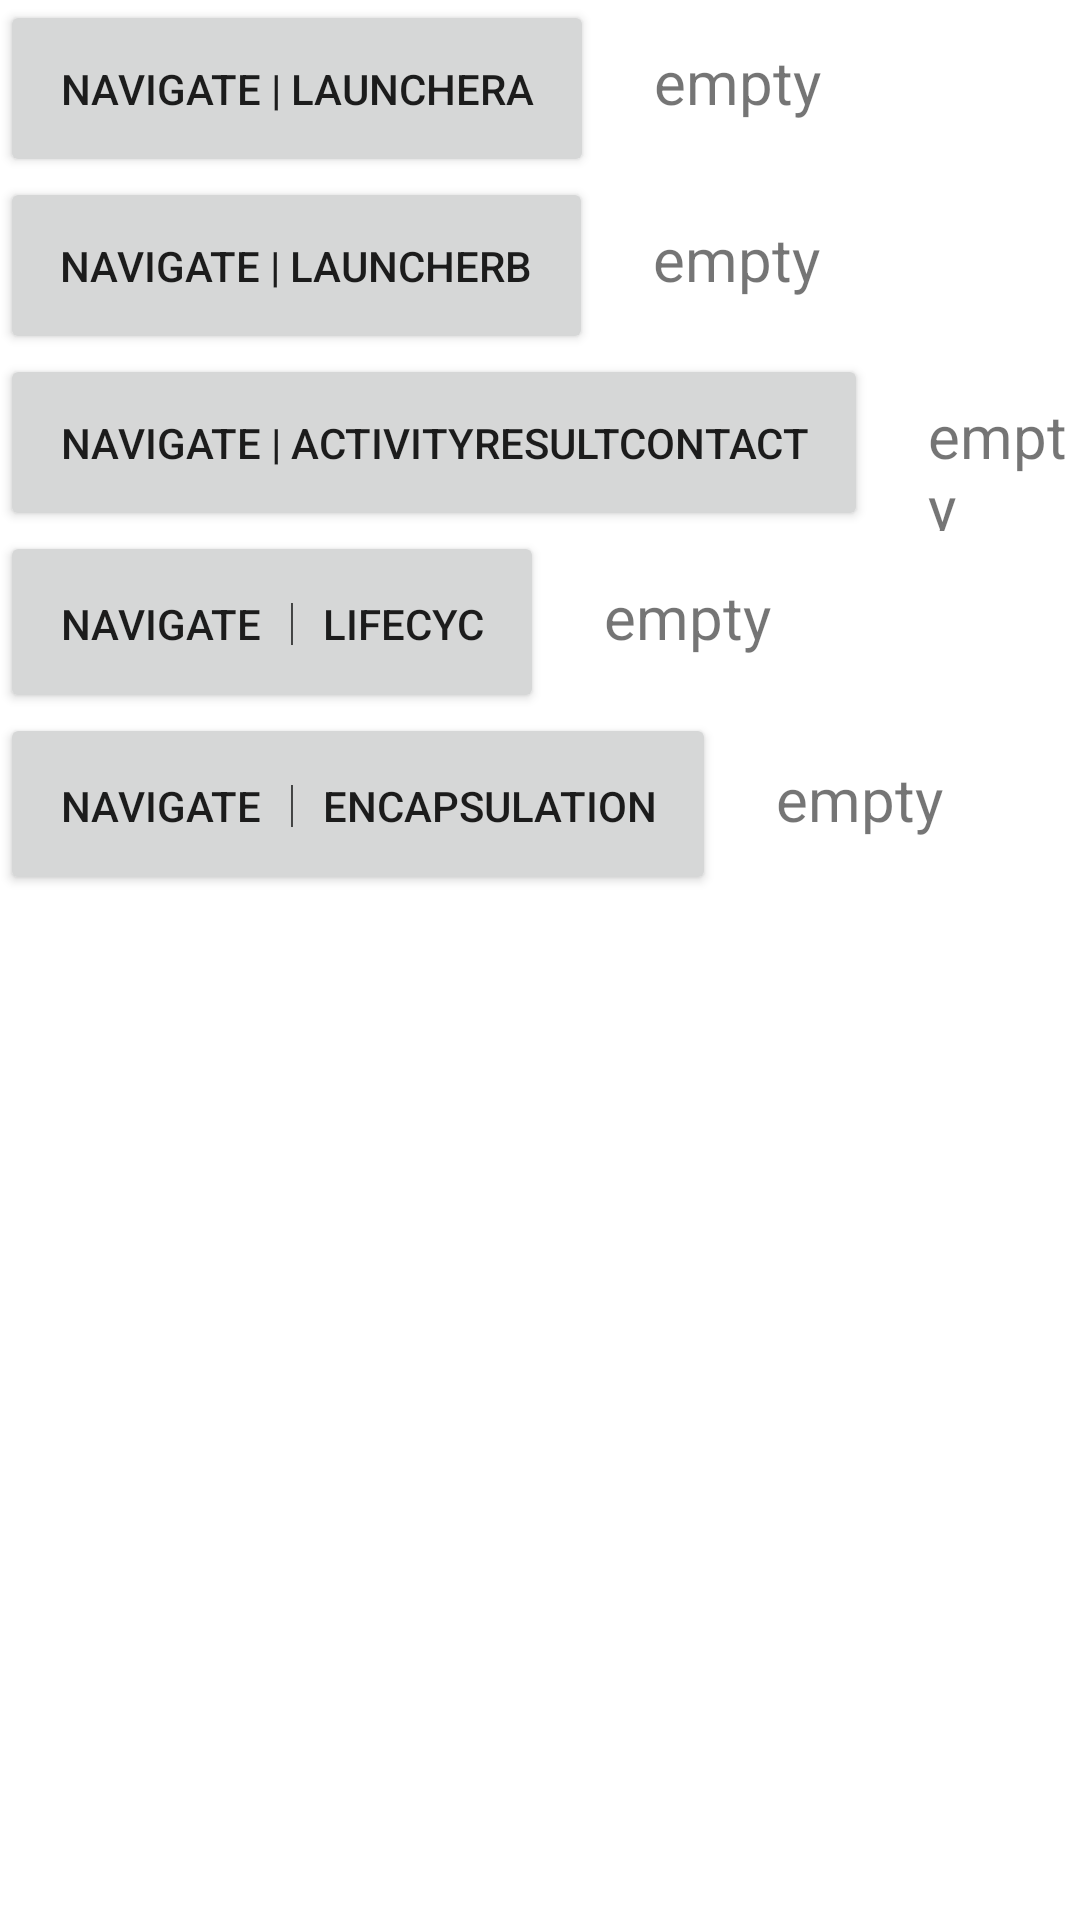

The Android layout XML behind this screen, and the referenced resources:
<!-- AndroidManifest.xml: application theme Theme.ActivityforResultDemo -->
<!-- res/layout/fragment_case1.xml -->
<?xml version="1.0" encoding="utf-8"?>
<layout xmlns:app="http://schemas.android.com/apk/res-auto">
    <androidx.appcompat.widget.LinearLayoutCompat  xmlns:android="http://schemas.android.com/apk/res/android"
        android:layout_height="match_parent"
        android:layout_width="match_parent"
        android:orientation="vertical">

        <androidx.appcompat.widget.LinearLayoutCompat
            android:layout_width="match_parent"
            android:layout_height="wrap_content"
            android:orientation="horizontal">
            <androidx.appcompat.widget.AppCompatButton
                android:id="@+id/btn1_navigate"
                android:layout_width="wrap_content"
                android:layout_height="wrap_content"
                android:text="navigate | LauncherA"
                android:padding="20dp" />
            <TextView
                android:id="@+id/tv1_text"
                android:layout_width="wrap_content"
                android:layout_height="wrap_content"
                android:text="empty"
                android:textSize="20sp"
                android:layout_marginStart="20dp"/>
        </androidx.appcompat.widget.LinearLayoutCompat>

        <androidx.appcompat.widget.LinearLayoutCompat
            android:layout_width="match_parent"
            android:layout_height="wrap_content"
            android:orientation="horizontal">
            <androidx.appcompat.widget.AppCompatButton
                android:id="@+id/btn2_navigate"
                android:layout_width="wrap_content"
                android:layout_height="wrap_content"
                android:text="navigate | LauncherB"
                android:padding="20dp" />
            <TextView
                android:id="@+id/tv2_text"
                android:layout_width="wrap_content"
                android:layout_height="wrap_content"
                android:text="empty"
                android:textSize="20sp"
                android:layout_marginStart="20dp"/>
        </androidx.appcompat.widget.LinearLayoutCompat>

        <androidx.appcompat.widget.LinearLayoutCompat
            android:layout_width="match_parent"
            android:layout_height="wrap_content"
            android:orientation="horizontal">
            <androidx.appcompat.widget.AppCompatButton
                android:id="@+id/btn3_navigate"
                android:layout_width="wrap_content"
                android:layout_height="wrap_content"
                android:text="navigate | ActivityResultContact"
                android:padding="20dp" />
            <TextView
                android:id="@+id/tv3_text"
                android:layout_width="wrap_content"
                android:layout_height="wrap_content"
                android:text="empty"
                android:textSize="20sp"
                android:layout_marginStart="20dp"/>
        </androidx.appcompat.widget.LinearLayoutCompat>

        <androidx.appcompat.widget.LinearLayoutCompat
            android:layout_width="match_parent"
            android:layout_height="wrap_content"
            android:orientation="horizontal">
            <androidx.appcompat.widget.AppCompatButton
                android:id="@+id/btn4_navigate"
                android:layout_width="wrap_content"
                android:layout_height="wrap_content"
                android:text="navigate ｜ Lifecyc"
                android:padding="20dp" />

            <TextView
                android:id="@+id/tv4_text"
                android:layout_width="wrap_content"
                android:layout_height="wrap_content"
                android:text="empty"
                android:textSize="20sp"
                android:layout_marginStart="20dp"/>
        </androidx.appcompat.widget.LinearLayoutCompat>

        <androidx.appcompat.widget.LinearLayoutCompat
            android:layout_width="match_parent"
            android:layout_height="wrap_content"
            android:orientation="horizontal">
            <androidx.appcompat.widget.AppCompatButton
                android:id="@+id/btn5_navigate"
                android:layout_width="wrap_content"
                android:layout_height="wrap_content"
                android:text="navigate ｜ Encapsulation"
                android:padding="20dp" />

            <TextView
                android:id="@+id/tv5_text"
                android:layout_width="wrap_content"
                android:layout_height="wrap_content"
                android:text="empty"
                android:textSize="20sp"
                android:layout_marginStart="20dp"/>
        </androidx.appcompat.widget.LinearLayoutCompat>

    </androidx.appcompat.widget.LinearLayoutCompat>
</layout>
<!-- resources referenced by this layout -->
<resources>
  <style name="Theme.ActivityforResultDemo" parent="Theme.MaterialComponents.DayNight.DarkActionBar">
          
          <item name="colorPrimary">@color/purple_500</item>
          <item name="colorPrimaryVariant">@color/purple_700</item>
          <item name="colorOnPrimary">@color/white</item>
          
          <item name="colorSecondary">@color/teal_200</item>
          <item name="colorSecondaryVariant">@color/teal_700</item>
          <item name="colorOnSecondary">@color/black</item>
          
          <item name="android:statusBarColor" tools:targetApi="l">?attr/colorPrimaryVariant</item>
          
      </style>
  <!-- not gathered from this repository: default colours our renderer supplied (Android Studio template values) -->
  <color name="purple_500">#FF6200EE</color>
  <color name="purple_700">#FF3700B3</color>
  <color name="teal_200">#FF03DAC5</color>
  <color name="teal_700">#FF018786</color>
  <color name="black">#FF000000</color>
  <color name="white">#FFFFFFFF</color>
</resources>
